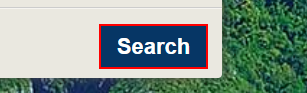
Workflow: Main

Step 1: find the button

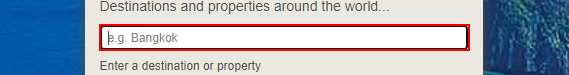
Step 2: type "Pattaya[k(enter)]" into the text box

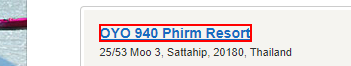
Step 3: find the link 'OYO 940 Phirm Resort'

Step 4: click on the link 'OYO 940 Phirm Resort' (same screen as step 3)
